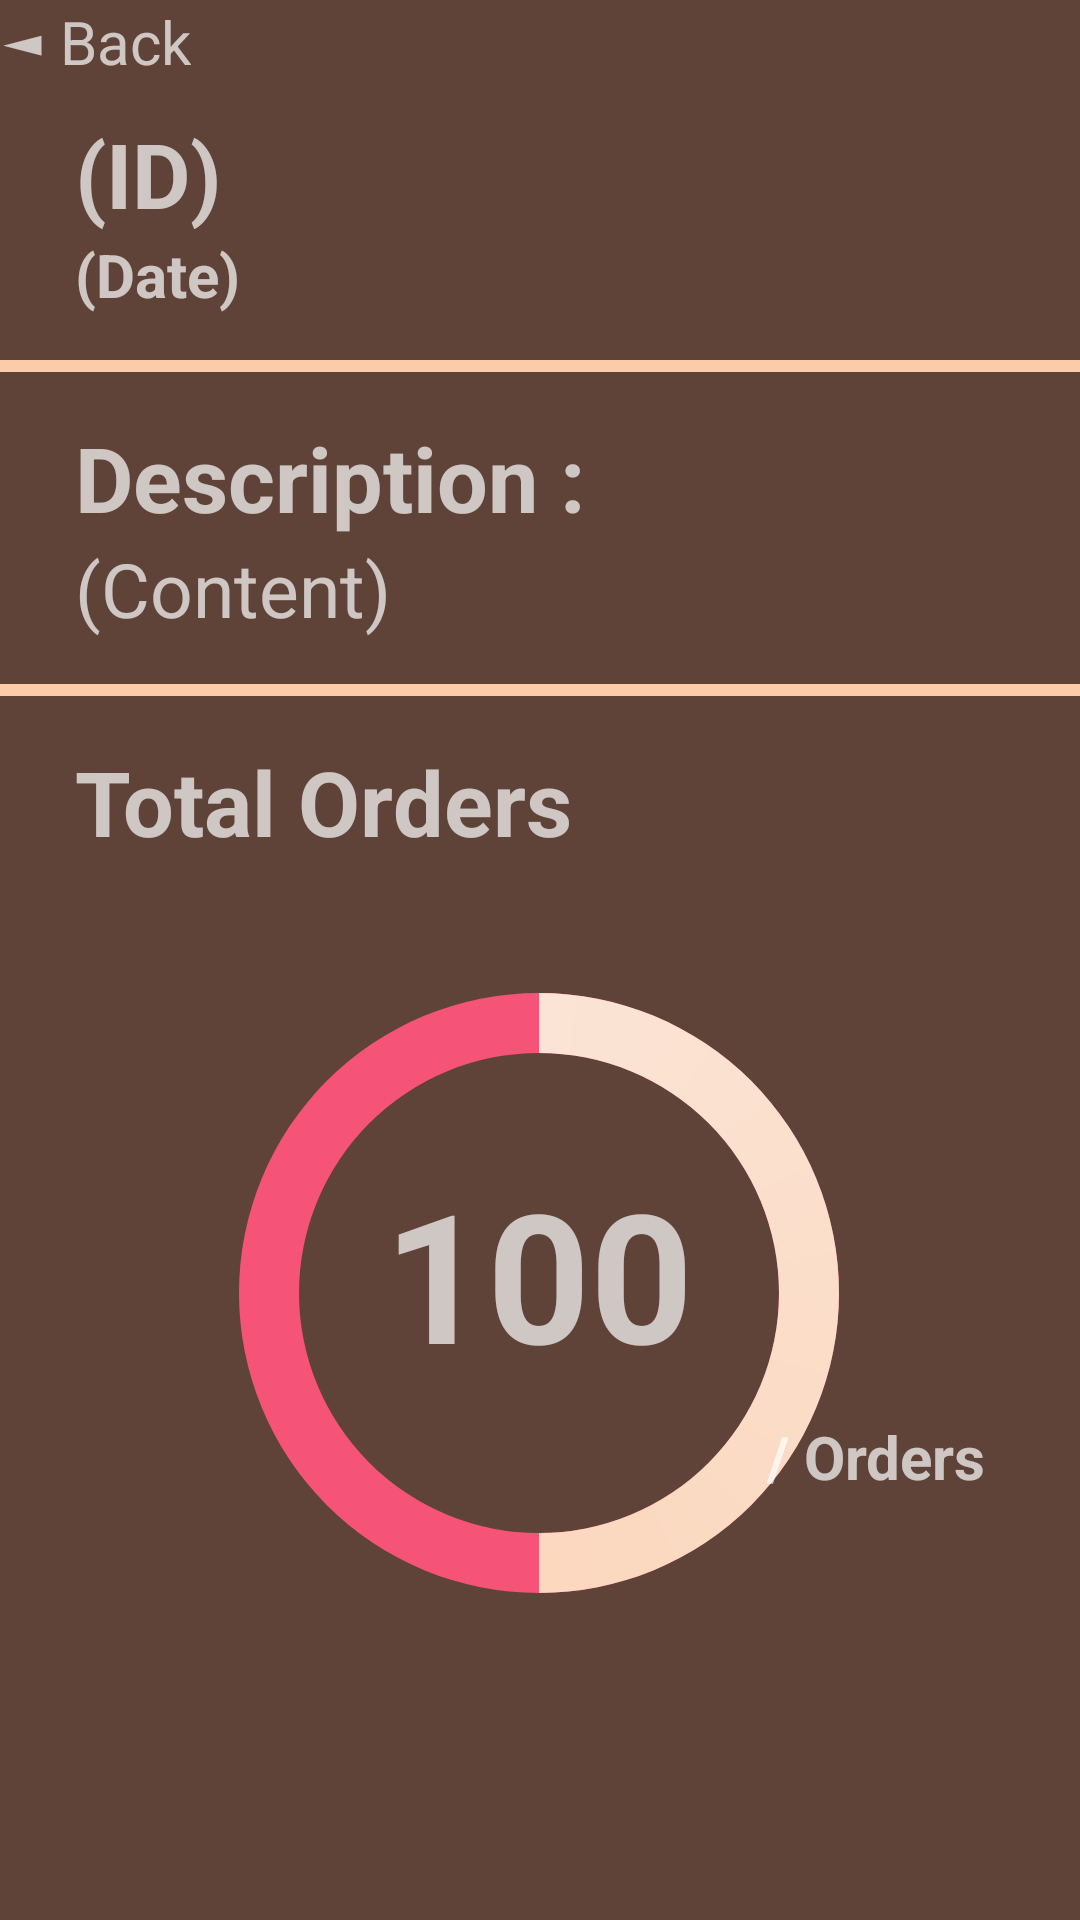

The Android layout XML behind this screen, and the referenced resources:
<!-- AndroidManifest.xml: application theme Theme.AppCompat.NoActionBar -->
<!-- res/layout/activity_post_detail.xml -->
<?xml version="1.0" encoding="utf-8"?>
<LinearLayout xmlns:android="http://schemas.android.com/apk/res/android"
    xmlns:app="http://schemas.android.com/apk/res-auto"
    xmlns:tools="http://schemas.android.com/tools"
    android:layout_width="match_parent"
    android:layout_height="match_parent"
    android:orientation="vertical"
    android:background="@color/darkchoco"
    tools:context=".presentation.PostDetailActivity">

    <TextView
        android:layout_width="wrap_content"
        android:layout_height="wrap_content"
        android:text="@string/back_button"
        android:clickable="true"
        android:focusable="true"
        android:layout_gravity="left"
        android:textSize="20dp"
        android:onClick="clickToGoBack"/>

    <LinearLayout
        android:layout_width="match_parent"
        android:layout_height="wrap_content"
        android:orientation="vertical"
        android:layout_marginTop="10dp"
        android:background="@color/darkchoco">

        <TextView
            android:id="@+id/txt_post_ID_post_detail"
            android:layout_width="wrap_content"
            android:layout_height="wrap_content"
            android:layout_marginLeft="25dp"
            android:text="(ID)"
            android:textStyle="bold"
            android:textSize="30dp"/>

        <TextView
            android:id="@+id/txt_post_date_post_detail"
            android:layout_width="wrap_content"
            android:layout_height="wrap_content"
            android:layout_marginLeft="25dp"
            android:text="(Date)"
            android:textStyle="bold"
            android:textSize="20dp"/>

        <View
            android:layout_width="370dp"
            android:layout_marginVertical="15dp"
            android:layout_gravity="center"
            android:layout_height="4dp"
            android:background="@color/biege" />

        <TextView
            android:layout_width="match_parent"
            android:layout_height="wrap_content"
            android:text="Description : "
            android:textSize="30dp"
            android:textStyle="bold"
            android:layout_marginLeft="25dp"/>

        <TextView
            android:id="@+id/txt_post_content_post_detail"
            android:layout_width="wrap_content"
            android:layout_height="wrap_content"
            android:text="(Content)"
            android:textSize="25dp"
            android:layout_marginLeft="25dp"/>
        <View
            android:layout_width="370dp"
            android:layout_marginVertical="15dp"
            android:layout_gravity="center"
            android:layout_height="4dp"
            android:background="@color/black"
            android:backgroundTint="@color/biege"/>

    </LinearLayout>

    <LinearLayout
        android:layout_width="match_parent"
        android:layout_height="wrap_content"
        android:orientation="horizontal"
        android:background="@color/darkchoco">

        <TextView
            android:layout_width="wrap_content"
            android:layout_height="wrap_content"
            android:text="Total Orders"
            android:textSize="30dp"
            android:textStyle="bold"
            android:layout_marginLeft="25dp"/>
    </LinearLayout>
    <androidx.constraintlayout.widget.ConstraintLayout
        android:layout_width="match_parent"
        android:layout_height="fill_parent"
        android:background="@color/darkchoco">

        <ProgressBar
            android:id="@+id/progresscountbar"
            style="?android:attr/progressBarStyleHorizontal"
            android:layout_width="200dp"
            android:layout_height="200dp"
            android:background="@drawable/shape_circle_background"
            android:indeterminate="false"
            android:max="100"
            android:progress="50"
            android:progressDrawable="@drawable/shape_circular_progress"
            app:layout_constraintBottom_toBottomOf="parent"
            app:layout_constraintHorizontal_bias="0.497"
            app:layout_constraintLeft_toLeftOf="parent"
            app:layout_constraintRight_toRightOf="parent"
            app:layout_constraintTop_toTopOf="parent"
            app:layout_constraintVertical_bias="0.285" />

        <TextView
            android:id="@+id/ordercount"
            android:layout_width="wrap_content"
            android:layout_height="wrap_content"
            android:text="100"
            android:textSize="60sp"
            android:textStyle="bold"
            app:layout_constraintBottom_toBottomOf="parent"
            app:layout_constraintHorizontal_bias="0.498"
            app:layout_constraintLeft_toLeftOf="parent"
            app:layout_constraintRight_toRightOf="parent"
            app:layout_constraintTop_toTopOf="parent"
            app:layout_constraintVertical_bias="0.356" />

        <TextView
            android:id="@+id/textView6"
            android:layout_width="wrap_content"
            android:layout_height="wrap_content"
            android:text="/ Orders"
            android:textSize="20dp"
            android:textStyle="bold"
            app:layout_constraintBottom_toBottomOf="parent"
            app:layout_constraintHorizontal_bias="0.891"
            app:layout_constraintLeft_toLeftOf="parent"
            app:layout_constraintRight_toRightOf="parent"
            app:layout_constraintTop_toTopOf="parent"
            app:layout_constraintVertical_bias="0.567" />

    </androidx.constraintlayout.widget.ConstraintLayout>

</LinearLayout>
<!-- resources referenced by this layout -->
<resources>
  <color name="biege">#FCCBA7</color>
  <color name="black">#FF000000</color>
  <color name="darkchoco">#5f4339</color>
  <!-- drawable shape_circle_background (drawable) -->
  <?xml version="1.0" encoding="utf-8"?>
  <shape xmlns:android="http://schemas.android.com/apk/res/android"
      android:shape="ring"
      android:innerRadiusRatio="2.5"
      android:thickness="20dp"
      android:useLevel="false"
      >
      <solid android:color="@color/purple"/>
  </shape>
  <!-- drawable shape_circular_progress (drawable) -->
  <?xml version="1.0" encoding="utf-8"?>
  <rotate xmlns:android="http://schemas.android.com/apk/res/android"
      android:fromDegrees="270"
      android:toDegrees="270"
      >
  
      <shape
          android:innerRadiusRatio="2.5"
          android:shape="ring"
          android:thickness="20dp"
          android:useLevel="true"
          >
          <gradient
              android:type="sweep"
              android:useLevel="false"
              android:angle="0"
              android:endColor="@color/biege"
              android:startColor="@color/lightttttttorange"
              />
  
      </shape>
  
  </rotate>
  <string name="back_button"> ◄ Back</string>
  <color name="purple">#F55478</color>
  <color name="lightttttttorange">#FBE4D5</color>
</resources>
